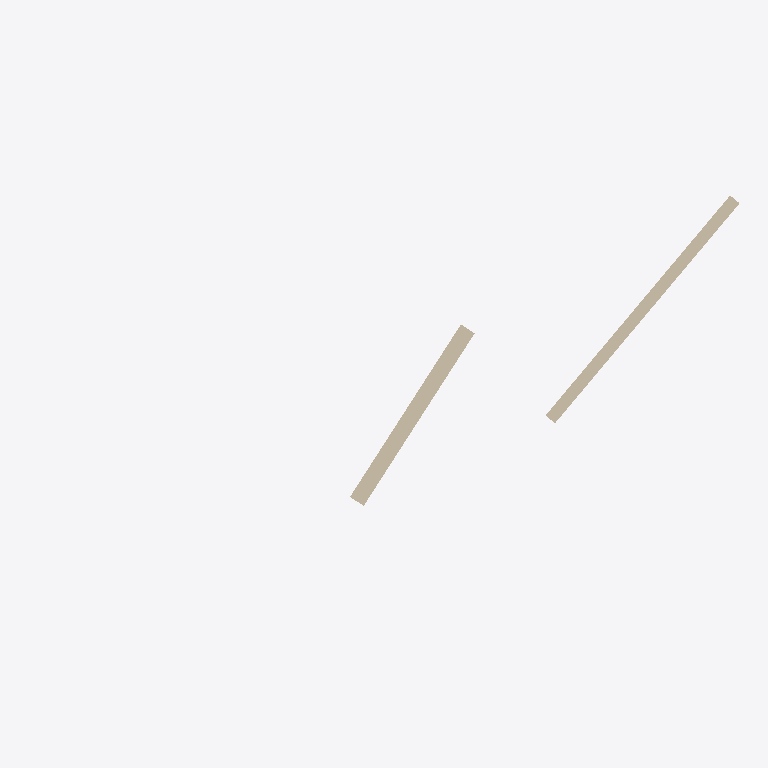
Plan cut of the same IFC building model at storey 'Niveau 3' (level 3.00 m, cut at 4.40 m), seen from above with north up, elements coloured by IFC class (only those large enough to see are counted): 2 walls (beige). Cut surfaces are drawn darker.
Extent 17.3 m × 9.2 m × 5.0 m (x, y, z). Storeys (3): Niveau 1 at 1.00 m; Niveau 2 at 2.00 m; Niveau 3 at 3.00 m. Elements (3): 3 IfcWallStandardCase.

HEADER;
FILE_DESCRIPTION(('ViewDefinition [DesignTransferView_V1]'),'2;1');
FILE_NAME('Model name test','2020-04-27T18:48:30',('Manh Hoang NGUYEN'),('Egis'),'Toolkit Version 0.0.1','IfcGenerator Version 0.0.1','Egis');
FILE_SCHEMA(('IFC2X3'));
ENDSEC;
DATA;
#37=IFCPROJECT('cC$UTin7lldSMAwh2Cs42d',#36,'projectTest','description of project',$,$,$,(#28),#27);
#38=IFCSITE('I9rhOGZtmBNIx_yG1nK3tS',#36,'SiteName',$,$,#18,$,$,.ELEMENT.,(48,51,23,999633),(2,21,3,553905),0.0,$,$);
#42=IFCBUILDING('SW7DhAvVsbzDbvynlB2gXC',#36,'maquette Structre',$,$,#41,$,'',.ELEMENT.,$,$,$);
#43=IFCBUILDINGSTOREY('1xS3BCk291UvhgP2dvNMQJ',#36,'Niveau 1',$,$,$,$,'Niveau 1',.ELEMENT.,1.0);
#44=IFCBUILDINGSTOREY('1xS3BCk291UvhgP2dvNtSE',#36,'Niveau 2',$,$,$,$,'Niveau 2',.ELEMENT.,2.0);
#45=IFCBUILDINGSTOREY('1xS3BCk291UvhgP2dvNMKI',#36,'Niveau 3',$,$,$,$,'Niveau 3',.ELEMENT.,3.0);
#75=IFCWALLSTANDARDCASE('KGKiinf11BEAdNAt8l3po1',#36,'Mur de base 300cm',$,$,#76,#77,'11178223');
#91=IFCWALLSTANDARDCASE('9WYPkxzJigcgp6GYl4OyAy',#36,'Mur de base 400cm',$,$,#92,#93,'111782555');
ENDSEC;
